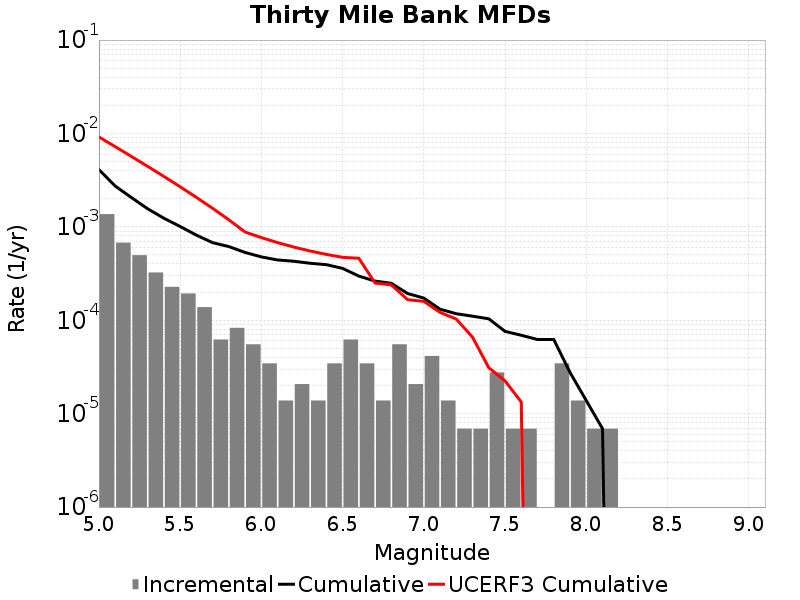

Values plotted in this chart, from the file beside it:
Magnitude, Incremental Rate, Cumulative Rate, UCERF3 Cumulative Rate
5.05, 0.001368, 0.004104, 0.009172
5.15, 6.771114E-4, 0.002736, 0.007221
5.25, 4.974696E-4, 0.002059, 0.005671
5.35, 3.247371E-4, 0.001562, 0.00444
5.45, 2.280069E-4, 0.001237, 0.003462
5.55, 1.934604E-4, 0.001009, 0.002685
5.65, 1.3818599E-4, 8.1529736E-4, 0.002068
5.75, 6.21837E-5, 6.771114E-4, 0.001578
5.85, 8.2911596E-5, 6.149277E-4, 0.001189
5.95, 5.52744E-5, 5.320161E-4, 8.795427E-4
6.05, 3.4546498E-5, 4.767417E-4, 7.672095E-4
6.15, 1.38186E-5, 4.421952E-4, 6.779818E-4
6.25, 2.0727899E-5, 4.283766E-4, 6.0747005E-4
6.35, 1.38186E-5, 4.0764868E-4, 5.5146054E-4
6.45, 3.4546498E-5, 3.938301E-4, 5.071239E-4
6.55, 6.21837E-5, 3.592836E-4, 4.7190604E-4
6.65, 3.4546498E-5, 2.970999E-4, 4.6071623E-4
6.75, 1.38186E-5, 2.625534E-4, 2.5008136E-4
6.85, 5.52744E-5, 2.487348E-4, 2.3949363E-4
6.95, 2.0727899E-5, 1.934604E-4, 1.6616374E-4
7.05, 4.1455798E-5, 1.727325E-4, 1.593373E-4
7.15, 1.38186E-5, 1.312767E-4, 1.2131792E-4
7.25, 6.9093E-6, 1.174581E-4, 1.0289631E-4
7.35, 6.9093E-6, 1.105488E-4, 6.5798136E-5
7.45, 2.76372E-5, 1.036395E-4, 3.103456E-5
7.55, 6.9093E-6, 7.6002296E-5, 2.2429607E-5
7.65, 6.9093E-6, 6.9092996E-5, 1.3318822E-5
7.75, 0.0, 6.21837E-5, 0.0
7.85, 3.4546498E-5, 6.21837E-5, 0.0
7.95, 1.38186E-5, 2.76372E-5, 0.0
8.05, 6.9093E-6, 1.38186E-5, 0.0
8.15, 6.9093E-6, 6.9093E-6, 0.0
8.25, 0.0, 0.0, 0.0
8.35, 0.0, 0.0, 0.0
8.45, 0.0, 0.0, 0.0
8.55, 0.0, 0.0, 0.0
8.65, 0.0, 0.0, 0.0
8.75, 0.0, 0.0, 0.0
8.85, 0.0, 0.0, 0.0
8.95, 0.0, 0.0, 0.0
9.05, 0.0, 0.0, 0.0
